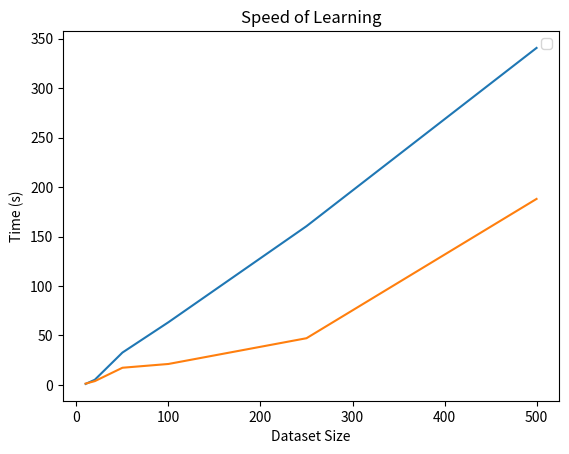

Python code for this plot:
import numpy as np
import matplotlib.pyplot as plt
from operator import add

datasets = [10, 20, 50, 100, 250, 500]
times_one = [1.0480, 5.2750, 32.7360, 63.4050, 160.4340, 340.5430]
times_two = [1.3770, 3.8790, 17.3940, 21.2100, 47.2270, 187.9790]
times_total = map(add, times_one, times_two)
print(times_total)
rule_evals = [56, 117, 174, 179, 179, 179]

plt.plot(datasets, times_one)
plt.plot(datasets, times_two)
plt.xlabel('Dataset Size')
plt.ylabel('Time (s)')
plt.title('Speed of Learning')
plt.legend()
plt.show()
